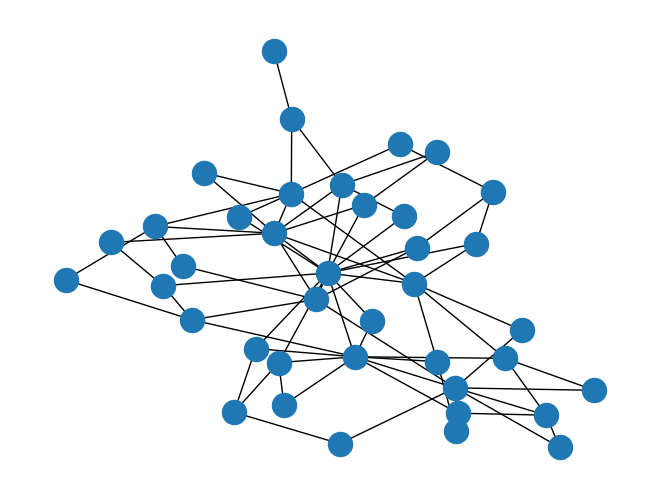

Here is the Python script that generated this plot:
import numpy as np
import networkx as nx
import matplotlib.pyplot as plt
import random

def barabassi_graph_andre(n,m):
    G = nx.Graph()
    G.add_edges_from([(1,2), (2,3), (1,3)])
    counter = 0
    prob_list = []
    for i in range(4,n):
        G.add_node(i)
    for node in range(4,n):
        for node_iter in range(1,node):
            for node_multiply in range(G.degree(node_iter)):
                prob_list.append(node_iter)
        while not counter == m:
            G.add_edge(node,int(random.choice(prob_list)))
            counter +=1
        counter = 0
        prob_list = []
    print(list(G.neighbors(1)))
    nx.draw(G)
    plt.show()
        
if __name__ == "__main__":
    barabassi_graph_andre(40,2)
